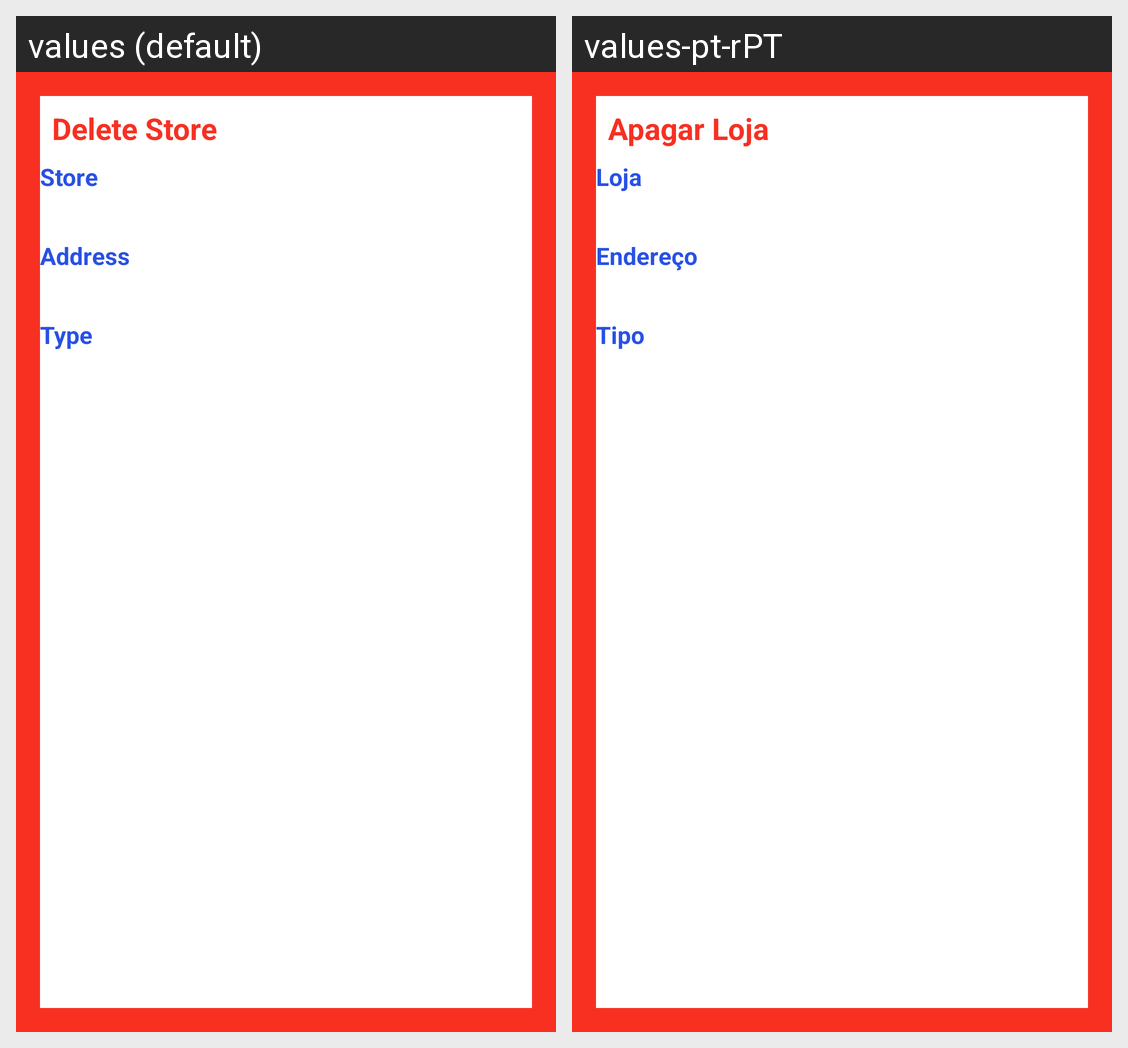

Translations of the strings shown on this Android screen, per locale in the grid:
Android screen res/layout/fragment_delete_store.xml rendered under 2 locales, left to right: values (default), values-pt-rPT. Device: Nexus 5 (rendered at 1080×1920; each locale shown at half size, 540×960, under a caption strip naming it); theme Theme.ProjProgAvanc.
Strings drawn on this screen, with the default value and each locale's value (text and hints the layout hard-codes, and strings that could not be matched under every locale, appear in the picture but are not listed):

delete_store_title
  values: Delete Store
  values-pt-rPT: Apagar Loja

DeleteStore_Name
  values: Store
  values-pt-rPT: Loja

deleteStore_address
  values: Address
  values-pt-rPT: Endereço

delete_type
  values: Type
  values-pt-rPT: Tipo
